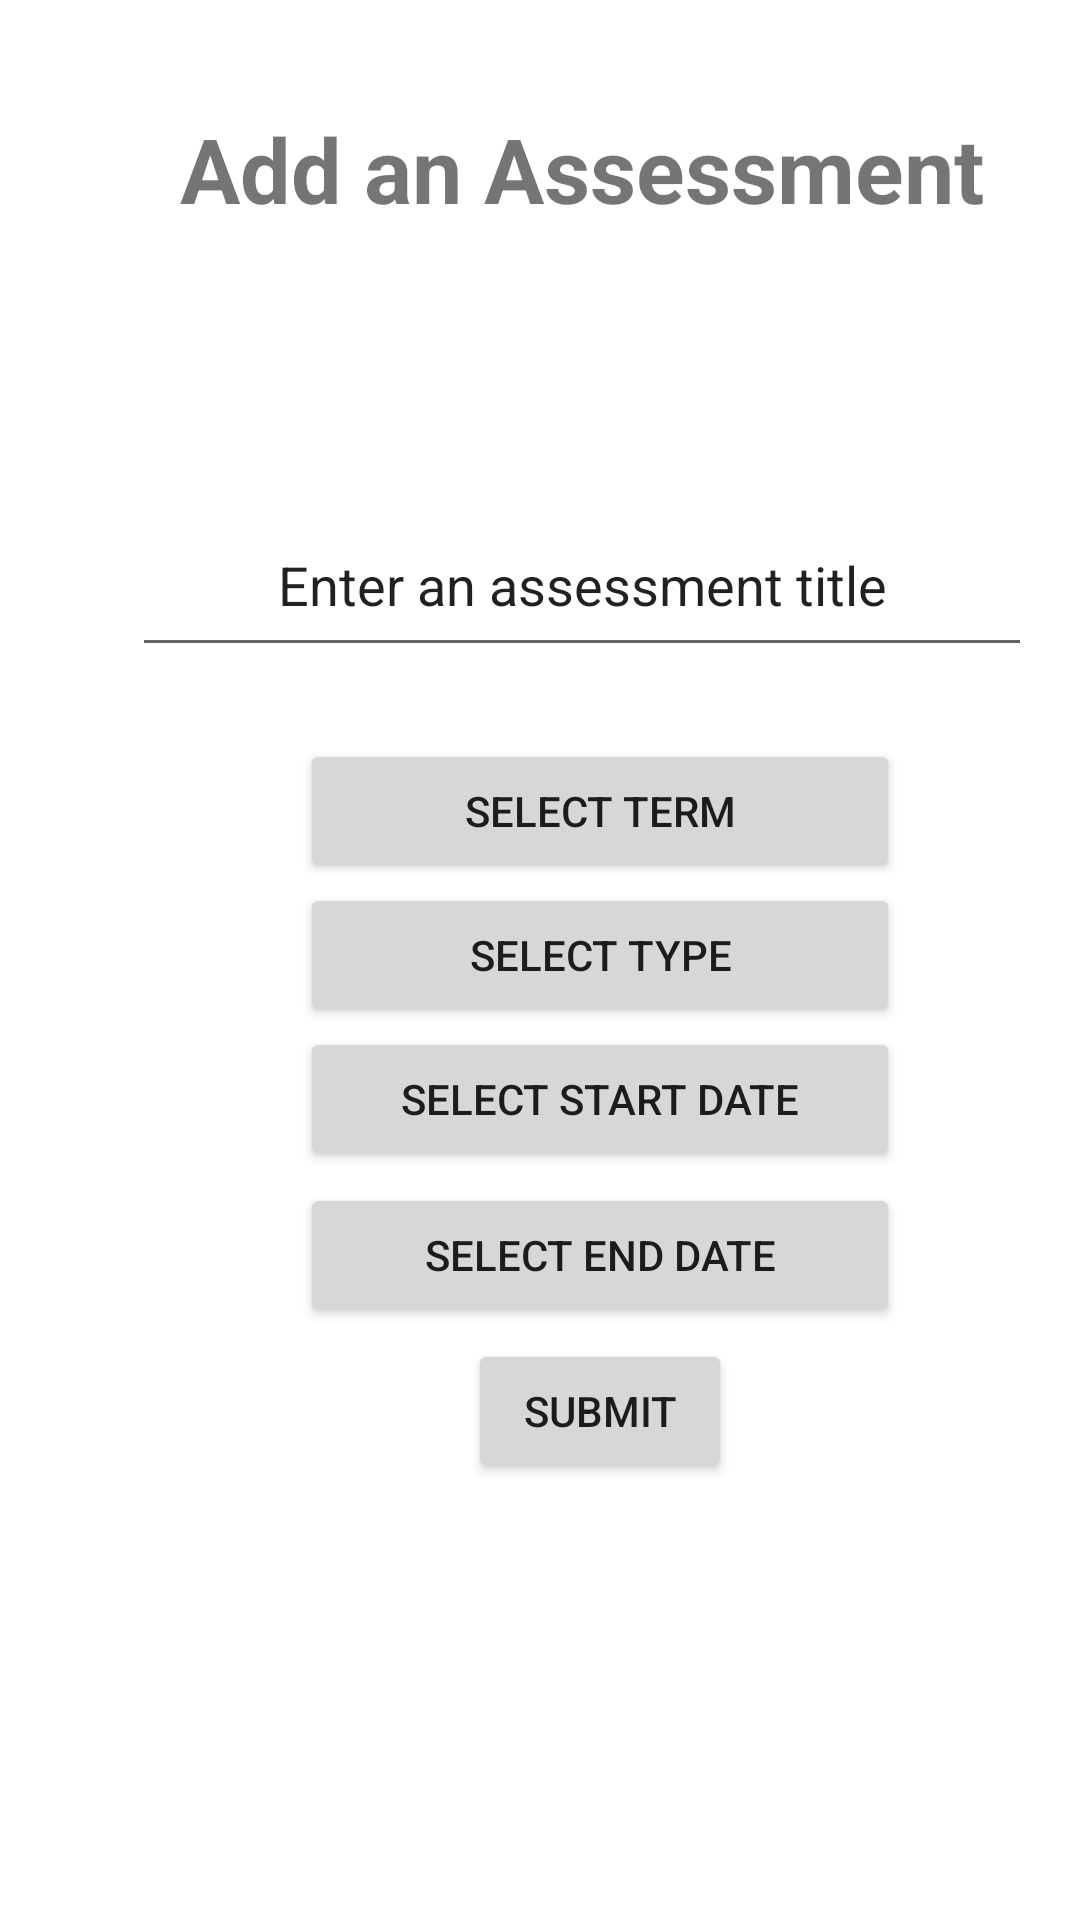

Write the Android layout XML for this screen, with the resource values it uses.
<!-- AndroidManifest.xml: application theme Theme.ArjunC196 -->
<!-- res/layout/activity_add_assessments.xml -->
<?xml version="1.0" encoding="utf-8"?>
<androidx.constraintlayout.widget.ConstraintLayout xmlns:android="http://schemas.android.com/apk/res/android"
    xmlns:app="http://schemas.android.com/apk/res-auto"
    xmlns:tools="http://schemas.android.com/tools"
    android:layout_width="match_parent"
    android:layout_height="match_parent"
    android:focusableInTouchMode="true"
    tools:context=".termsActivities.AddTerms">

    <TextView
        android:id="@+id/addCourseText"
        android:layout_width="wrap_content"
        android:layout_height="wrap_content"
        android:layout_marginStart="60dp"
        android:layout_marginTop="36dp"
        android:gravity="center"
        android:text="Add an Assessment"
        android:textSize="30sp"
        android:textStyle="bold"
        app:layout_constraintStart_toStartOf="parent"
        app:layout_constraintTop_toTopOf="parent" />

    <EditText
        android:id="@+id/editCourseTitle"
        android:layout_width="300dp"
        android:layout_height="58dp"
        android:layout_marginStart="44dp"
        android:layout_marginTop="88dp"
        android:ems="10"
        android:gravity="center"
        android:inputType="textPersonName"
        android:text="Enter an assessment title"
        app:layout_constraintStart_toStartOf="parent"
        app:layout_constraintTop_toBottomOf="@+id/addCourseText" />

    <Button
        android:id="@+id/termButton"
        android:layout_width="200dp"
        android:layout_height="wrap_content"
        android:layout_marginStart="100dp"
        android:layout_marginTop="24dp"
        android:text="Select Term"
        app:layout_constraintStart_toStartOf="parent"
        app:layout_constraintTop_toBottomOf="@+id/editCourseTitle" />


    <Button
        android:id="@+id/typeButton"
        android:layout_width="200dp"
        android:layout_height="wrap_content"
        android:layout_marginStart="100dp"
        android:layout_marginTop="72dp"
        android:text="Select Type"
        app:layout_constraintStart_toStartOf="parent"
        app:layout_constraintTop_toBottomOf="@+id/editCourseTitle" />

    <Button
        android:id="@+id/endDateButton"
        android:layout_width="200dp"
        android:layout_height="wrap_content"
        android:layout_marginStart="100dp"
        android:layout_marginTop="4dp"
        android:text="Select End Date"
        app:layout_constraintStart_toStartOf="parent"
        app:layout_constraintTop_toBottomOf="@+id/startDateButton" />

    <Button
        android:id="@+id/submitButton"
        android:layout_width="wrap_content"
        android:layout_height="wrap_content"
        android:layout_marginStart="156dp"
        android:layout_marginTop="4dp"
        android:text="Submit"
        app:layout_constraintStart_toStartOf="parent"
        app:layout_constraintTop_toBottomOf="@+id/endDateButton" />

    <Button
        android:id="@+id/startDateButton"
        android:layout_width="200dp"
        android:layout_height="wrap_content"
        android:layout_marginStart="100dp"
        android:text="Select Start Date"
        app:layout_constraintStart_toStartOf="parent"
        app:layout_constraintTop_toBottomOf="@+id/typeButton" />


</androidx.constraintlayout.widget.ConstraintLayout>
<!-- resources referenced by this layout -->
<resources>
  <style name="Theme.ArjunC196" parent="Theme.MaterialComponents.DayNight.DarkActionBar">
          
          <item name="colorPrimary">@color/purple_500</item>
          <item name="colorPrimaryVariant">@color/purple_700</item>
          <item name="colorOnPrimary">@color/white</item>
          
          <item name="colorSecondary">@color/teal_200</item>
          <item name="colorSecondaryVariant">@color/teal_700</item>
          <item name="colorOnSecondary">@color/black</item>
          
          <item name="android:statusBarColor">?attr/colorPrimaryVariant</item>
          
      </style>
  <color name="purple_500">#FF6200EE</color>
  <color name="purple_700">#FF3700B3</color>
  <color name="white">#FFFFFFFF</color>
  <color name="teal_200">#FF03DAC5</color>
  <color name="teal_700">#FF018786</color>
  <color name="black">#FF000000</color>
</resources>
